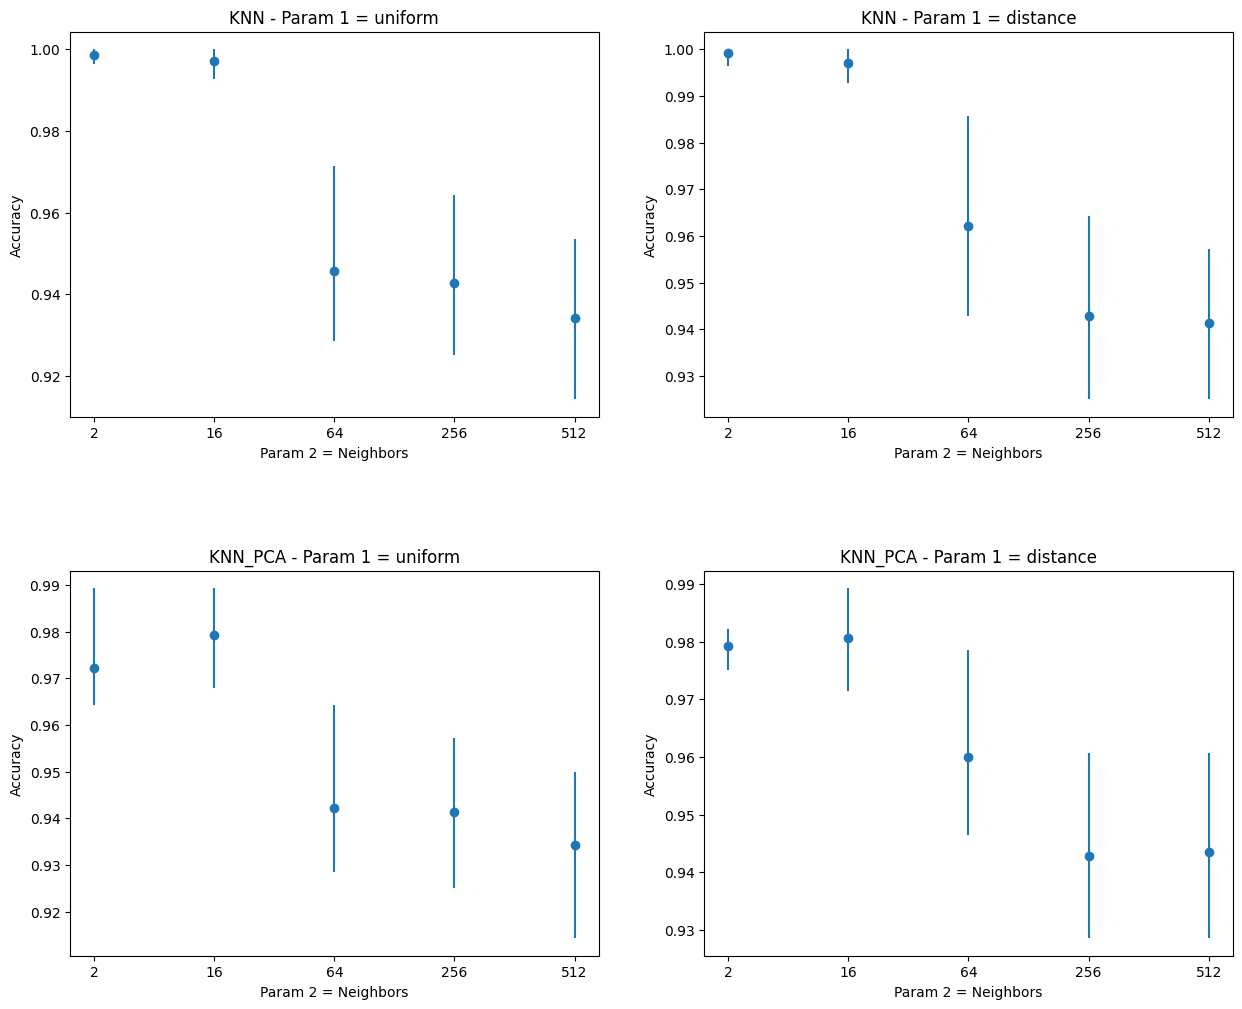

Values plotted in this chart, from the file beside it:
./data/KNN.txt, uniform, 2, 0.99643, 0.998572, 1.0
./data/KNN.txt, uniform, 16, 0.9928, 0.9971, 1.0
./data/KNN.txt, uniform, 64, 0.9286, 0.9457, 0.9714
./data/KNN.txt, uniform, 256, 0.925, 0.9428, 0.9643
./data/KNN.txt, uniform, 512, 0.9143, 0.9342, 0.9536
./data/KNN.txt, distance, 2, 0.9964, 0.9993, 1.0
./data/KNN.txt, distance, 16, 0.9928, 0.9971, 1.0
./data/KNN.txt, distance, 64, 0.9429, 0.9621, 0.9857
./data/KNN.txt, distance, 256, 0.925, 0.9428, 0.9643
./data/KNN.txt, distance, 512, 0.925, 0.9414, 0.9571
./data/KNN_PCA.txt, uniform, 2, 0.9643, 0.9721, 0.9892
./data/KNN_PCA.txt, uniform, 16, 0.9679, 0.9793, 0.9893
./data/KNN_PCA.txt, uniform, 64, 0.9286, 0.9421, 0.9643
./data/KNN_PCA.txt, uniform, 256, 0.925, 0.9414, 0.9571
./data/KNN_PCA.txt, uniform, 512, 0.9143, 0.9342, 0.95
./data/KNN_PCA.txt, distance, 2, 0.975, 0.9793, 0.9821
./data/KNN_PCA.txt, distance, 16, 0.9714, 0.9807, 0.9892
./data/KNN_PCA.txt, distance, 64, 0.9464, 0.96, 0.9786
./data/KNN_PCA.txt, distance, 256, 0.9286, 0.9428, 0.9607
./data/KNN_PCA.txt, distance, 512, 0.9286, 0.9435, 0.9607
